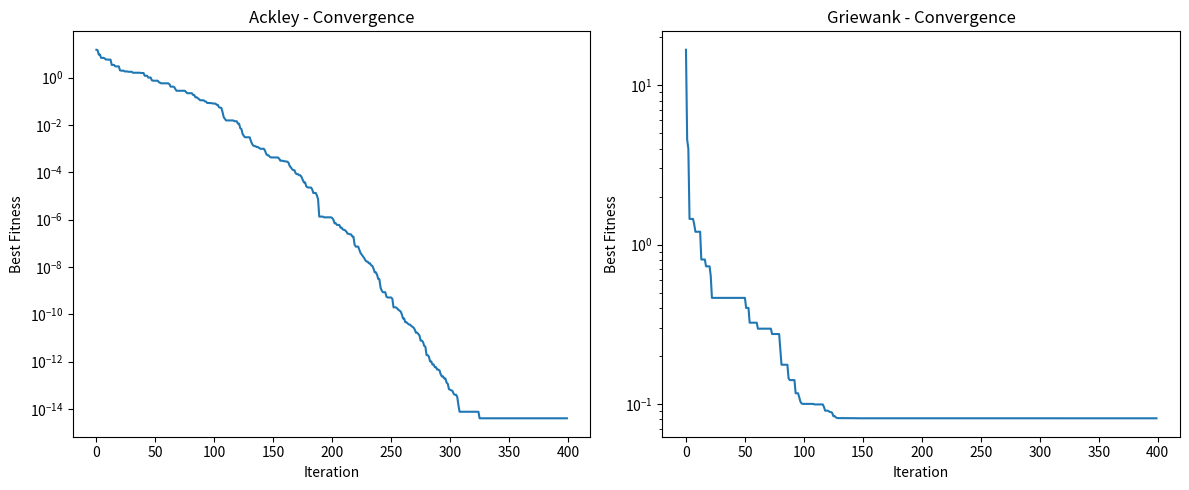

Python code for this plot:
# -*- coding: utf-8 -*-
"""
Particle Swarm Optimization (PSO) from Scratch in Python
=======================================================

A clean, efficient, and fully commented implementation of the classic PSO algorithm
with linear decreasing inertia weight and cognitive/social coefficients.

Tested on:
- Ackley function (multimodal, difficult)
- Griewank function (many local minima)

[redacted]
"""

import numpy as np
import matplotlib.pyplot as plt
from mpl_toolkits.mplot3d import Axes3D
import math


# ================================
# Configuration & Options
# ================================

class PSOOptions:
    def __init__(self):
        self.n_particles = 50        # Number of particles in swarm
        self.n_iterations = 300      # Maximum number of iterations
        self.w_start = 0.9           # Initial inertia weight
        self.w_end = 0.4             # Final inertia weight
        self.c1_start = 2.5          # Initial cognitive coefficient
        self.c1_end = 0.5            # Final cognitive coefficient
        self.c2_start = 0.5          # Initial social coefficient
        self.c2_end = 2.5            # Final social coefficient
        self.v_max = None            # Absolute velocity limit (optional)
        self.bounds = None           # (min, max) bounds for position clamping


# ================================
# Particle Class
# ================================

class Particle:
    def __init__(self, position, options):
        self.dim = len(position)
        self.position = np.array(position, dtype=float)
        self.velocity = np.random.uniform(-1, 1, self.dim) * 0.5  # Small random initial velocity
        
        self.best_position = self.position.copy()
        self.best_fitness = float('inf')
        self.fitness = float('inf')

        self.options = options

    def evaluate(self, cost_function):
        """Evaluate current fitness and update personal best"""
        self.fitness = cost_function(self.position)
        
        if self.fitness < self.best_fitness:
            self.best_fitness = self.fitness
            self.best_position = self.position.copy()

    def update_velocity(self, global_best_position, iteration, max_iterations):
        """Update velocity using linearly decreasing coefficients"""
        # Linearly decreasing inertia
        w = self.options.w_end + (self.options.w_start - self.options.w_end) * \
            (max_iterations - iteration) / max_iterations
        
        # Linearly changing cognitive and social factors
        c1 = self.options.c1_end + (self.options.c1_start - self.options.c1_end) * \
             (max_iterations - iteration) / max_iterations
        c2 = self.options.c2_end + (self.options.c2_start - self.options.c2_end) * \
             (max_iterations - iteration) / max_iterations

        r1, r2 = np.random.rand(2)

        # Cognitive component (personal best)
        cognitive = c1 * r1 * (self.best_position - self.position)
        # Social component (global best)
        social = c2 * r2 * (global_best_position - self.position)

        # Update velocity
        self.velocity = w * self.velocity + cognitive + social

        # Optional: velocity clamping
        if self.options.v_max is not None:
            speed = np.linalg.norm(self.velocity)
            if speed > self.options.v_max:
                self.velocity = self.velocity / speed * self.options.v_max

    def update_position(self):
        """Update position and apply bounds if specified"""
        self.position += self.velocity
        
        if self.options.bounds is not None:
            low, high = self.options.bounds
            self.position = np.clip(self.position, low, high)


# ================================
# Main PSO Class
# ================================

class ParticleSwarmOptimization:
    def __init__(self, cost_function, dim, options=None):
        self.cost_function = cost_function
        self.dim = dim
        self.options = options or PSOOptions()

        self.swarm = []
        self.global_best_position = None
        self.global_best_fitness = float('inf')
        self.history = []  # Store best fitness per iteration

    def initialize_swarm(self, bounds=None):
        """Initialize particles randomly within bounds"""
        low = -10 if bounds is None else bounds[0]
        high = 10 if bounds is None else bounds[1]
        
        for _ in range(self.options.n_particles):
            position = np.random.uniform(low, high, self.dim)
            particle = Particle(position, self.options)
            self.swarm.append(particle)

    def run(self, bounds=None):
        """Main PSO optimization loop"""
        self.options.bounds = bounds
        self.initialize_swarm(bounds)

        print("Starting PSO optimization...")
        print(f"{'Iter':>5} | {'Best Fitness':>15} | {'Position'}")

        for iteration in range(self.options.n_iterations):
            current_best_fitness = float('inf')
            current_best_position = None

            # Evaluate all particles
            for particle in self.swarm:
                particle.evaluate(self.cost_function)

                if particle.fitness < current_best_fitness:
                    current_best_fitness = particle.fitness
                    current_best_position = particle.position.copy()

                # Update global best
                if particle.fitness < self.global_best_fitness:
                    self.global_best_fitness = particle.fitness
                    self.global_best_position = particle.position.copy()

            # Update velocities and positions
            for particle in self.swarm:
                particle.update_velocity(self.global_best_position, iteration, self.options.n_iterations)
                particle.update_position()

            self.history.append(self.global_best_fitness)

            if iteration % 20 == 0 or iteration == self.options.n_iterations - 1:
                pos_str = ", ".join([f"{x:8.4f}" for x in self.global_best_position[:3]])
                if self.dim > 3:
                    pos_str += " ..."
                print(f"{iteration:5d} | {self.global_best_fitness:15.8f} | [{pos_str}]")

        print("\nOptimization complete!")
        print(f"Global Best Fitness: {self.global_best_fitness:.10f}")
        print(f"Global Best Position: {self.global_best_position}")
        return self.global_best_position, self.global_best_fitness


# ================================
# Test Functions
# ================================

def ackley(x):
    """Ackley function - global minimum at f(0,0,...,0) = 0"""
    a, b, c = 20, 0.2, 2 * np.pi
    d = len(x)
    sum1 = np.sum(x**2)
    sum2 = np.sum(np.cos(c * x))
    return -a * np.exp(-b * np.sqrt(sum1 / d)) - np.exp(sum2 / d) + a + np.exp(1)


def griewank(x):
    """Griewank function - global minimum at f(0,0,...,0) = 0"""
    sum_part = np.sum(x**2) / 4000
    prod_part = np.prod(np.cos(x / np.sqrt(np.arange(1, len(x)+1))))
    return 1 + sum_part - prod_part


def sphere(x):
    """Simple sphere function"""
    return np.sum(x**2)


def rastrigin(x):
    """Rastrigin function - many local minima"""
    A = 10
    return A * len(x) + np.sum(x**2 - A * np.cos(2 * np.pi * x))


# ================================
# Visualization (Optional)
# ================================

def plot_surface(func, title, xlim=(-10, 10), ylim=(-10, 10)):
    x = np.linspace(xlim[0], xlim[1], 100)
    y = np.linspace(ylim[0], ylim[1], 100)
    X, Y = np.meshgrid(x, y)
    Z = np.array([[func([xi, yi]) for xi in x] for yi in y])

    fig = plt.figure(figsize=(10, 7))
    ax = fig.add_subplot(111, projection='3d')
    surf = ax.plot_surface(X, Y, Z, cmap='plasma', alpha=0.8)
    ax.set_title(title, fontsize=16)
    ax.set_xlabel('X')
    ax.set_ylabel('Y')
    ax.set_zlabel('f(X,Y)')
    plt.colorbar(surf, shrink=0.5)
    plt.show()


# ================================
# Run Examples
# ================================

if __name__ == "__main__":
    # Customize options
    options = PSOOptions()
    options.n_particles = 80
    options.n_iterations = 400

    print("=== Testing PSO on Ackley Function (5D) ===")
    pso = ParticleSwarmOptimization(cost_function=ackley, dim=5, options=options)
    best_pos, best_val = pso.run(bounds=(-32, 32))

    print("\n=== Testing PSO on Griewank Function (5D) ===")
    pso2 = ParticleSwarmOptimization(cost_function=griewank, dim=5, options=options)
    best_pos2, best_val2 = pso2.run(bounds=(-600, 600))

    # Optional: Plot convergence
    plt.figure(figsize=(12, 5))
    plt.subplot(1, 2, 1)
    plt.plot(pso.history)
    plt.title('Ackley - Convergence')
    plt.xlabel('Iteration')
    plt.ylabel('Best Fitness')
    plt.yscale('log')

    plt.subplot(1, 2, 2)
    plt.plot(pso2.history)
    plt.title('Griewank - Convergence')
    plt.xlabel('Iteration')
    plt.ylabel('Best Fitness')
    plt.yscale('log')

    plt.tight_layout()
    plt.show()
